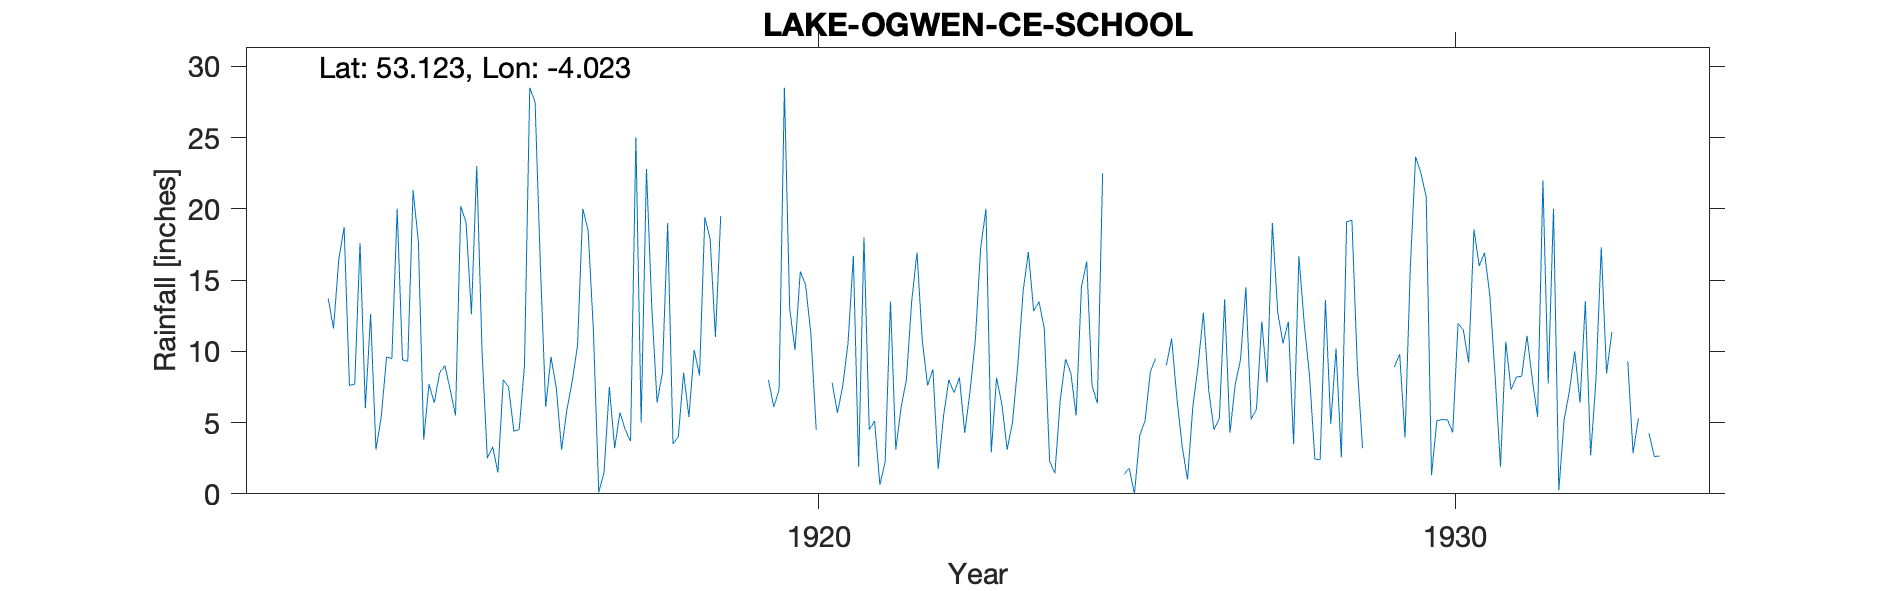

Source data for this figure (header and first rows):
LAKE-OGWEN-CE-SCHOOL, , , , , , , , , , , , , , , , , , , , , , , 
Grid ref, SH647603, Long, -4.023, Lat, 53.12, Elevation, 1004, ft, , , , , , , , , , , , , , , 
Station no, 4370, , , , , , , , , , , , , , , , , , , , , , 
, 1910, 1911, 1912, 1913, 1914, 1915, 1916, 1917, 1918, 1919, 1920, 1921, 1922, 1923, 1924, 1925, 1926, 1927, 1928, 1929, 1930, 1931, 1932
January, , , , 18.7, 9.3, 12.6, 27.5, 0.1, 8.5, , 13, 16.7, 16.94, 17.25, 11.6, , 10.9, 7.7, 16.68, 3.2, 20.85, 13.9, 20
February, , , , 7.6, 21.3, 23, 16, 1.5, 19, 4, 10.1, 1.9, 10.75, 20, 2.3, , 6.71, 9.44, 11.97, , 1.3, 8.2, 0.25
March, , , , 7.7, 17.7, 10, 6.1, 7.5, 3.5, , 15.61, 18, 7.6, 2.9, 1.45, , 3.3, 14.5, 8.3, , 5.13, 1.9, 5.2
April, , , , 17.6, 3.8, 2.5, 9.6, 3.2, 4, 7.6, 14.65, 4.5, 8.75, 8.15, 6.55, 1.35, 1, 5.22, 2.45, , 5.21, 10.68, 7.21
May, , , , 6, 7.7, 3.3, 7.4, 5.7, 8.5, , 11.2, 5.11, 1.75, 6.3, 9.45, 1.8, 6.1, 5.95, 2.39, , 5.2, 7.3, 10
June, , , , 12.6, 6.4, 1.5, 3.1, 4.5, 5.4, 6.4, 4.5, 0.64, 5.45, 3.1, 8.5, 0, 9, 12.1, 13.6, , 4.3, 8.2, 6.4
July, , , , 3.1, 8.5, 8, 5.9, 3.7, 10.1, -999, -999, 2.25, 8, 5, 5.5, 4.1, 12.7, 7.79, 4.9, 8.9, 11.95, 8.25, 13.51
August, , , , 5.4, 9, 7.5, 7.9, 25, 8.3, -999, -999, 13.5, 7.1, 9, 14.51, 5.14, 7.25, 19, 10.2, 9.8, 11.5, 11.1, 2.71
September, , , , 9.6, 7.3, 4.4, 10.4, 5, 19.4, 8, 7.8, 3.1, 8.16, 14.2, 16.3, 8.57, 4.5, 12.75, 2.55, 3.95, 9.2, 8.05, 8
October, , , 13.7, 9.5, 5.5, 4.5, 20, 22.8, 17.9, 6.1, 5.69, 6.07, 4.27, 16.97, 7.6, 9.5, 5.3, 10.55, 19.1, 15.85, 18.55, 5.4, 17.3
November, , , 11.6, 20, 20.2, 9, 18.5, 13.1, 11, 7.3, 7.57, 8, 7.2, 12.82, 6.36, , 13.65, 12.1, 19.2, 23.65, 15.99, 22, 8.45
December, , , 16.5, 9.4, 19, 28.5, 11.4, 6.4, 19.5, 28.5, 10.6, 13.5, 10.8, 13.5, 22.5, 9, 4.28, 3.5, 9, 22.5, 16.92, 7.75, 11.35
Total, , , , 127.2, 135.7, 114.8, 143.8, 98.5, 135.1, , 127.3, 93.27, 96.77, 129.2, 112.6, , 84.69, 120.6, 120.3, , 126.1, 112.7, 110.4
Snow estimates kept, , , , , , , , , , , , , , , , , , , , , , , 
1919 Jul Aug -999 (16.50), , , , , , , , , , , , , , , , , , , , , , , 
1920 Jul Aug -999 (26.55), , , , , , , , , , , , , , , , , , , , , , , 
1920 Nov IDR, , , , , , , , , , , , , , , , , , , , , , , 
1933 Jun estimated, , , , , , , , , , , , , , , , , , , , , , , 
